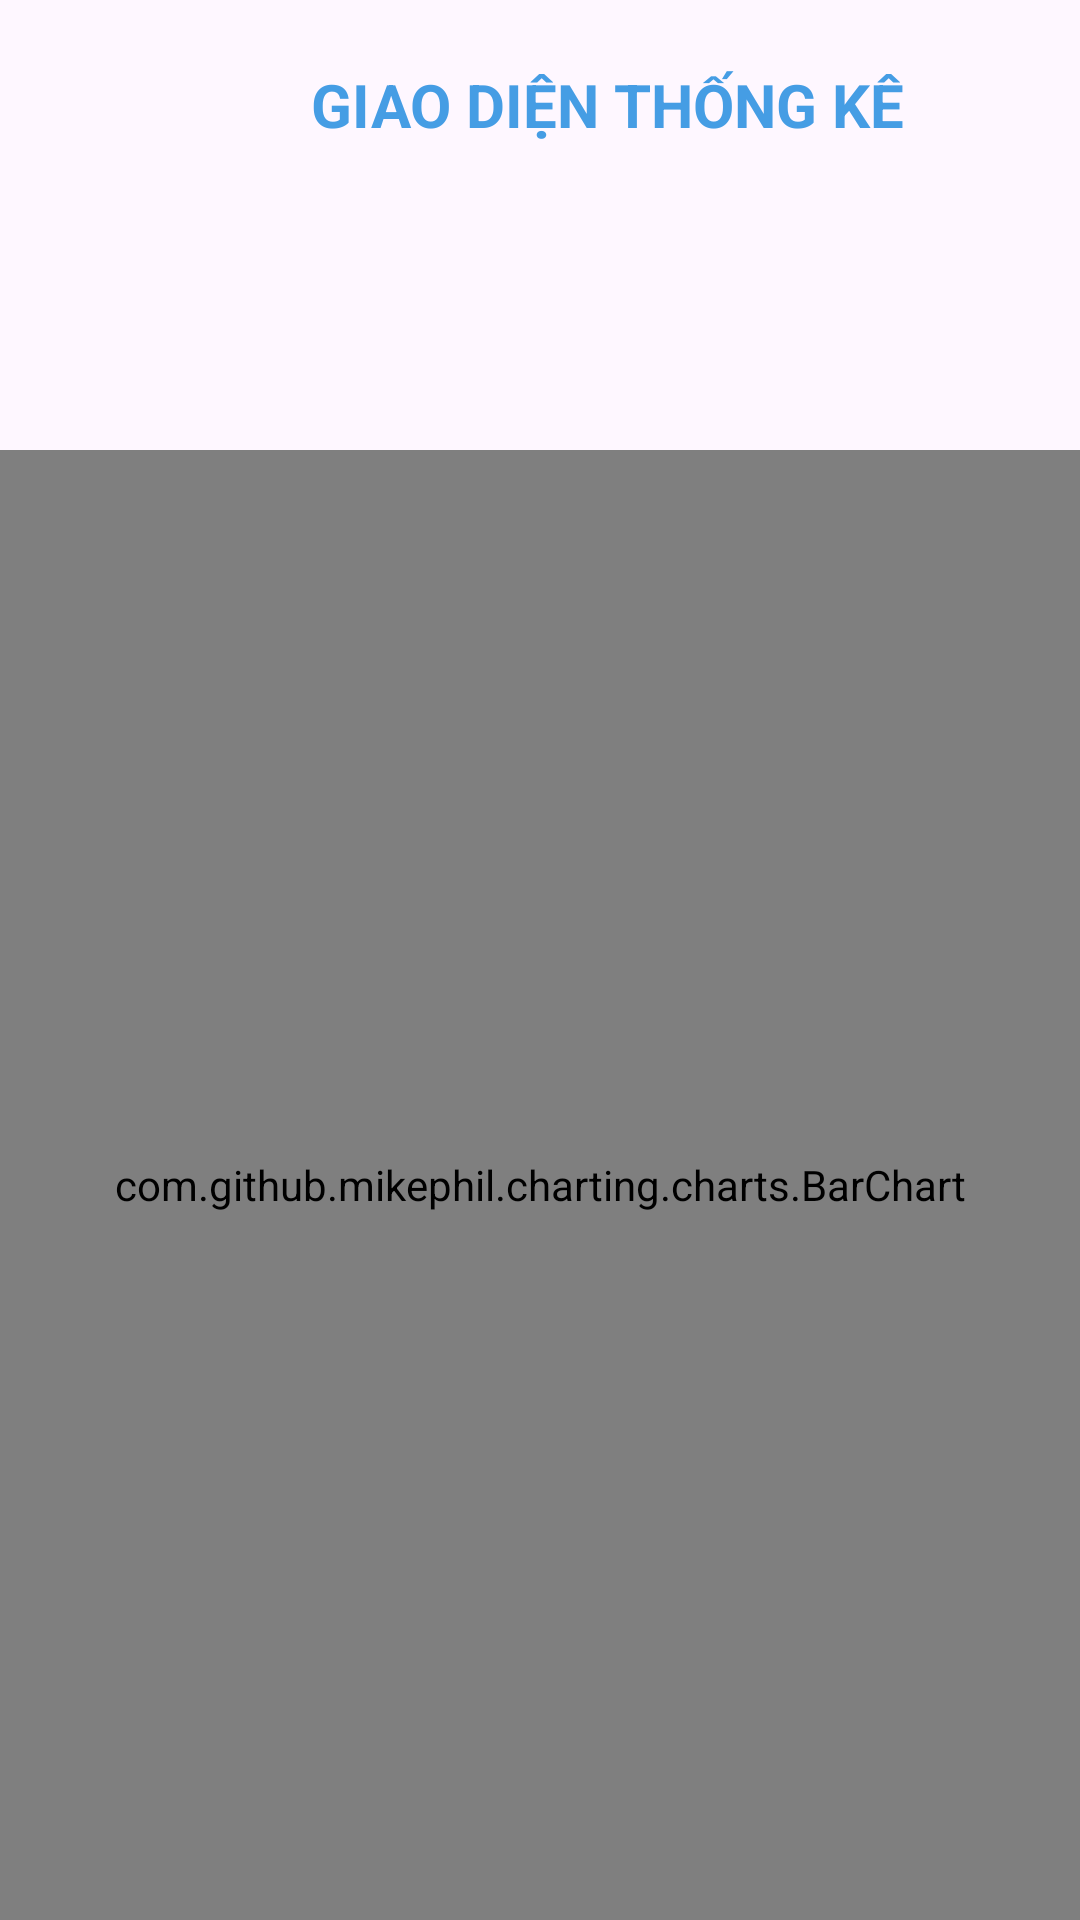

This screen was rendered from an Android layout file. Write that file and the resources it references.
<!-- AndroidManifest.xml: application theme Theme.PhuongNam19973 -->
<!-- res/layout/activity_statistics.xml -->
<?xml version="1.0" encoding="utf-8"?>
<RelativeLayout xmlns:android="http://schemas.android.com/apk/res/android"
    android:layout_width="match_parent"
    android:layout_height="match_parent"
    xmlns:app="http://schemas.android.com/apk/res-auto">
    <LinearLayout
        android:layout_width="match_parent"
        android:layout_height="wrap_content"
        android:orientation="horizontal"
        android:layout_marginTop="15dp"
        android:layout_marginBottom="15dp">

        <ImageView
            android:id="@+id/imageView4"
            android:layout_width="40dp"
            android:layout_height="40dp"
            android:layout_marginLeft="5dp"
            app:srcCompat="@drawable/backblue" />

        <TextView
            android:id="@+id/textView8"
            android:layout_width="wrap_content"
            android:layout_height="wrap_content"
            android:layout_weight="1"
            android:textSize="20sp"
            android:textColor="@color/blue"
            android:textStyle="bold"
            android:layout_gravity="center"
            android:gravity="center"
            android:text="GIAO DIỆN THỐNG KÊ" />

    </LinearLayout>
    <com.github.mikephil.charting.charts.BarChart
        android:id="@+id/rlineChart"
        android:layout_marginTop="150dp"
        android:layout_width="match_parent"
        android:layout_height="500dp" />

</RelativeLayout>
<!-- resources referenced by this layout -->
<resources>
  <color name="blue">#459DE4</color>
  <style name="Theme.PhuongNam19973" parent="Base.Theme.PhuongNam19973" />
  <style name="Base.Theme.PhuongNam19973" parent="Theme.Material3.DayNight.NoActionBar">
          
          
      </style>
</resources>
